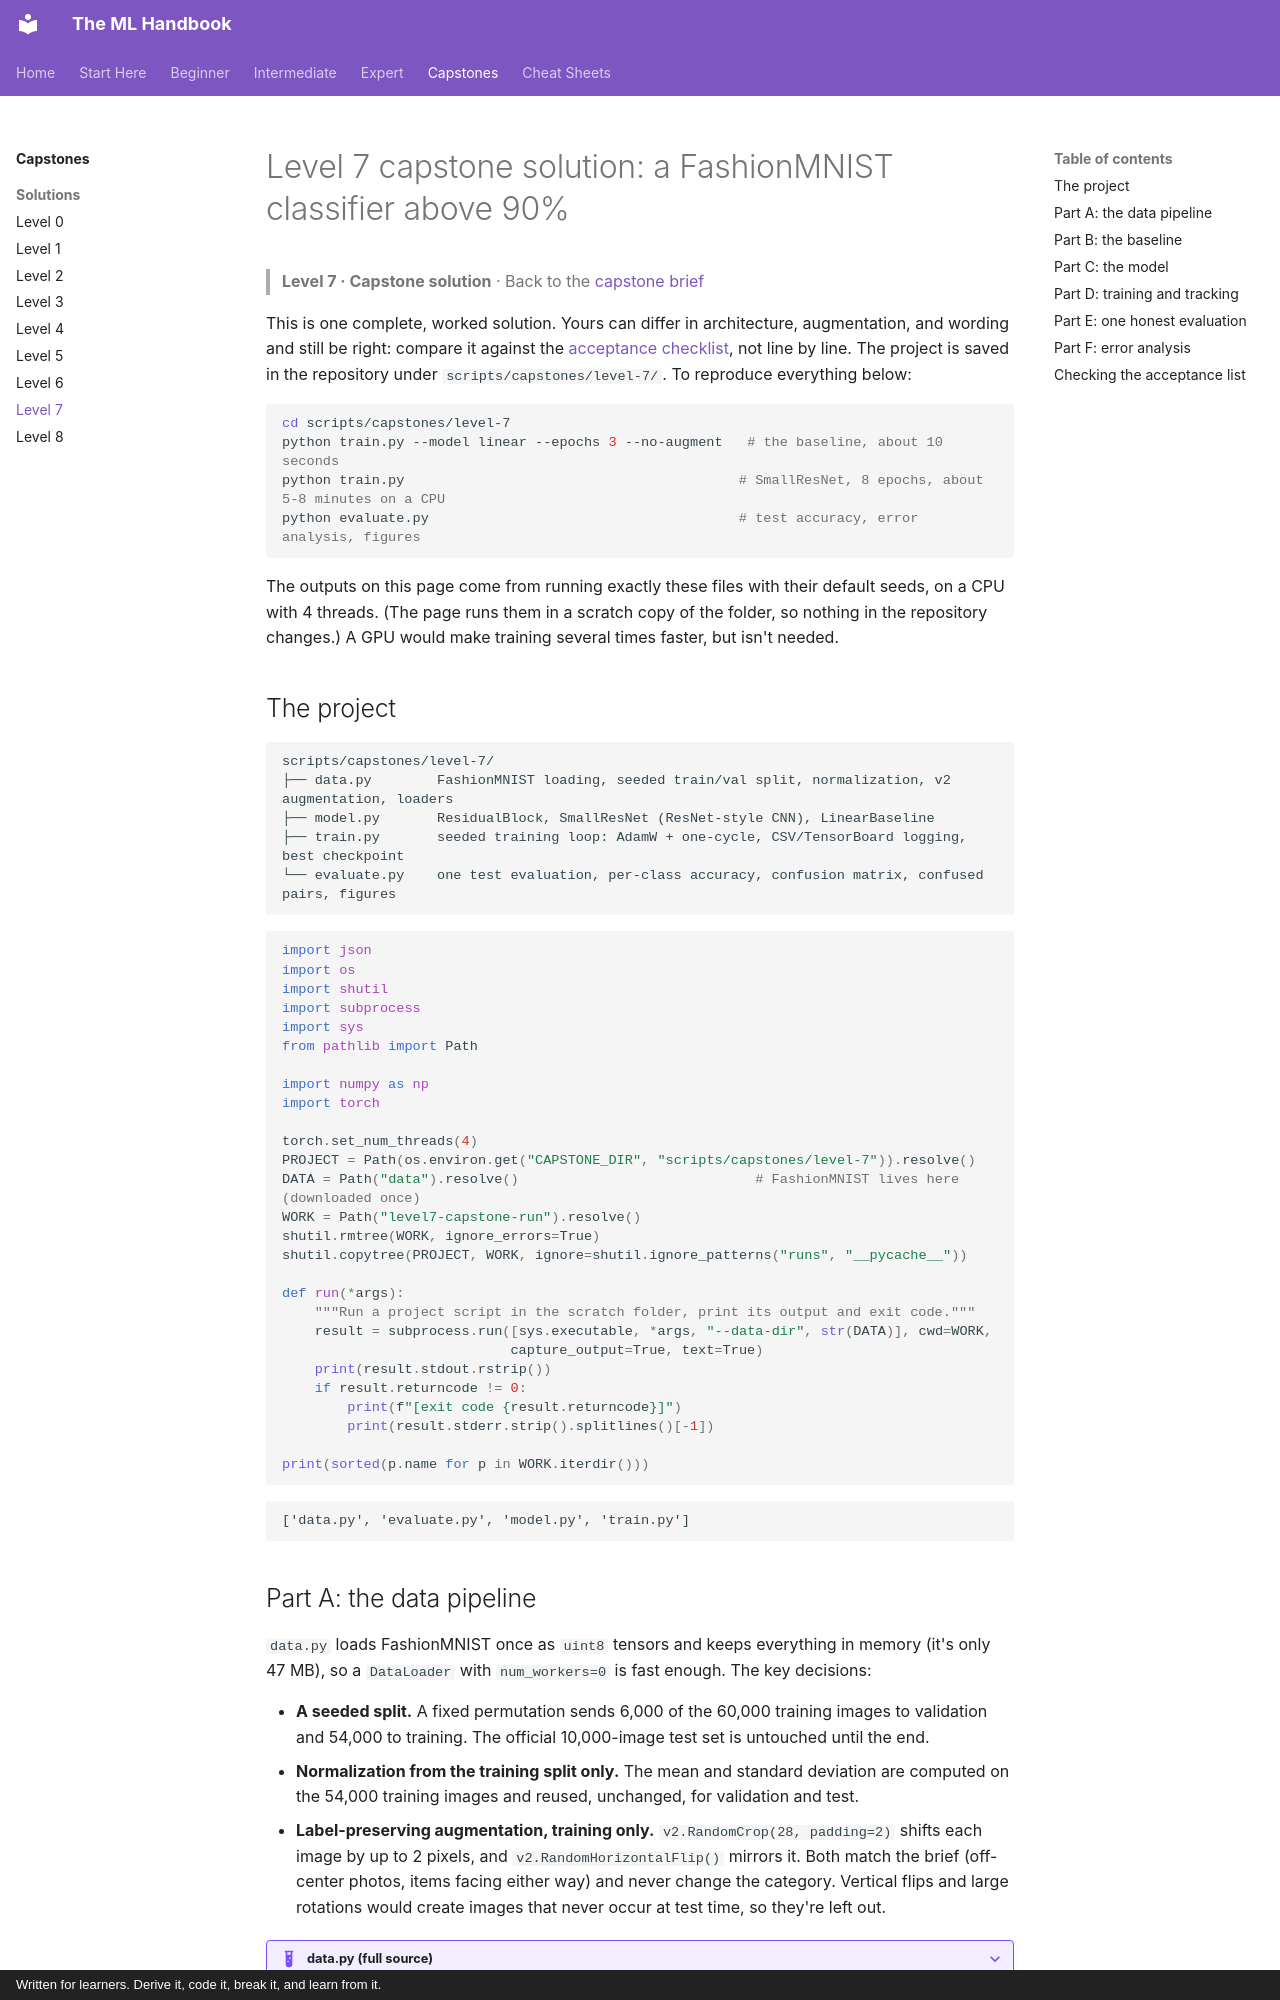

repository: astroboy1183/ml-handbook · page: exercises/solutions/level-7-capstone/index.html · generator: mkdocs · copyright: Written for learners. Derive it, code it, break it, and learn from it.

# Level 7 capstone solution: a FashionMNIST classifier above 90%

> **Level 7 · Capstone solution** · Back to the [capstone brief](../level-7-capstone.md)

This is one complete, worked solution. Yours can differ in architecture, augmentation, and wording and still be right: compare it against the [acceptance checklist](../level-7-capstone.md#acceptance-checklist), not line by line. The project is saved in the repository under `scripts/capstones/level-7/`. To reproduce everything below:

<!-- skip-run -->
```bash
cd scripts/capstones/level-7
python train.py --model linear --epochs 3 --no-augment   # the baseline, about 10 seconds
python train.py                                         # SmallResNet, 8 epochs, about 5-8 minutes on a CPU
python evaluate.py                                      # test accuracy, error analysis, figures
```

The outputs on this page come from running exactly these files with their default seeds, on a CPU with 4 threads. (The page runs them in a scratch copy of the folder, so nothing in the repository changes.) A GPU would make training several times faster, but isn't needed.

## The project

```text
scripts/capstones/level-7/
├── data.py        FashionMNIST loading, seeded train/val split, normalization, v2 augmentation, loaders
├── model.py       ResidualBlock, SmallResNet (ResNet-style CNN), LinearBaseline
├── train.py       seeded training loop: AdamW + one-cycle, CSV/TensorBoard logging, best checkpoint
└── evaluate.py    one test evaluation, per-class accuracy, confusion matrix, confused pairs, figures
```

```python
import json
import os
import shutil
import subprocess
import sys
from pathlib import Path

import numpy as np
import torch

torch.set_num_threads(4)
PROJECT = Path(os.environ.get("CAPSTONE_DIR", "scripts/capstones/level-7")).resolve()
DATA = Path("data").resolve()                             # FashionMNIST lives here (downloaded once)
WORK = Path("level7-capstone-run").resolve()
shutil.rmtree(WORK, ignore_errors=True)
shutil.copytree(PROJECT, WORK, ignore=shutil.ignore_patterns("runs", "__pycache__"))

def run(*args):
    """Run a project script in the scratch folder, print its output and exit code."""
    result = subprocess.run([sys.executable, *args, "--data-dir", str(DATA)], cwd=WORK,
                            capture_output=True, text=True)
    print(result.stdout.rstrip())
    if result.returncode != 0:
        print(f"[exit code {result.returncode}]")
        print(result.stderr.strip().splitlines()[-1])

print(sorted(p.name for p in WORK.iterdir()))
```

```text
['data.py', 'evaluate.py', 'model.py', 'train.py']
```
